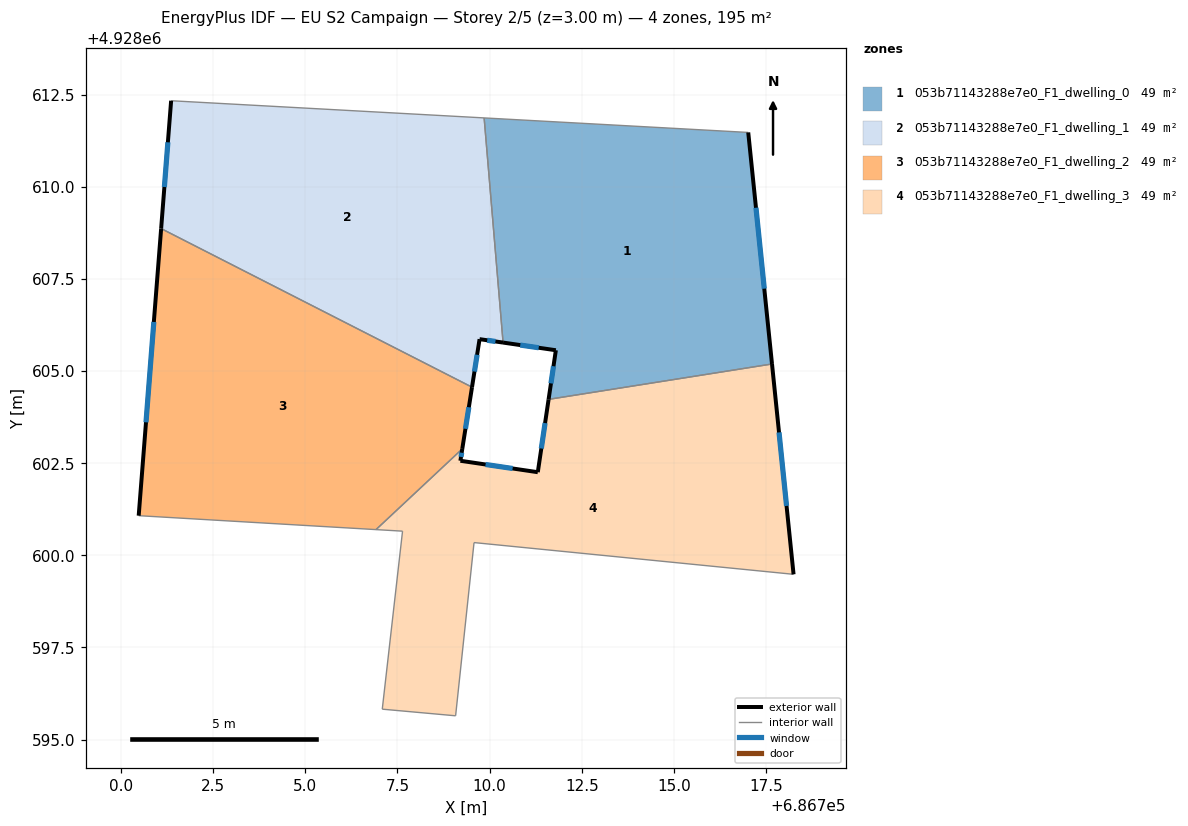
=== STOREY PLAN SPEC (per zone: floor XY polygon, exterior-wall plan segments, windows/doors) ===
zone 1: 053b71143288e7e0_F1_dwelling_0  (48.8 m²)
  floor: (686717.02, 4928611.47) (686717.66, 4928605.19) (686711.60, 4928604.23) (686711.80, 4928605.57) (686710.37, 4928605.77) (686709.85, 4928611.87)
  exterior wall: (686711.80, 4928605.57) – (686711.60, 4928604.23)  [1.3 m]
    window: (686711.73, 4928605.13) – (686711.67, 4928604.67)  [0.5 m²]
  exterior wall: (686710.37, 4928605.77) – (686711.80, 4928605.57)  [1.4 m]
    window: (686710.83, 4928605.71) – (686711.33, 4928605.63)  [0.5 m²]
  exterior wall: (686717.66, 4928605.19) – (686717.02, 4928611.47)  [6.3 m]
    window: (686717.45, 4928607.24) – (686717.23, 4928609.43)  [2.3 m²]
  interior walls: 3
zone 2: 053b71143288e7e0_F1_dwelling_1  (48.8 m²)
  floor: (686709.85, 4928611.87) (686710.37, 4928605.77) (686709.73, 4928605.87) (686709.52, 4928604.56) (686701.09, 4928608.87) (686701.36, 4928612.33)
  exterior wall: (686709.73, 4928605.87) – (686710.37, 4928605.77)  [0.6 m]
    window: (686709.94, 4928605.84) – (686710.16, 4928605.80)  [0.2 m²]
  exterior wall: (686709.52, 4928604.56) – (686709.73, 4928605.87)  [1.3 m]
    window: (686709.59, 4928604.99) – (686709.66, 4928605.44)  [0.5 m²]
  exterior wall: (686701.36, 4928612.33) – (686701.09, 4928608.87)  [3.5 m]
    window: (686701.27, 4928611.21) – (686701.18, 4928609.99)  [1.3 m²]
  interior walls: 3
zone 3: 053b71143288e7e0_F1_dwelling_2  (48.8 m²)
  floor: (686709.52, 4928604.56) (686709.26, 4928602.89) (686706.92, 4928600.70) (686700.48, 4928601.08) (686701.09, 4928608.87)
  exterior wall: (686709.26, 4928602.89) – (686709.52, 4928604.56)  [1.7 m]
    window: (686709.35, 4928603.43) – (686709.44, 4928604.02)  [0.6 m²]
  exterior wall: (686701.09, 4928608.87) – (686700.48, 4928601.08)  [7.8 m]
    window: (686700.89, 4928606.33) – (686700.68, 4928603.61)  [2.9 m²]
  interior walls: 3
zone 4: 053b71143288e7e0_F1_dwelling_3  (48.8 m²)
  floor: (686717.66, 4928605.19) (686718.25, 4928599.49) (686709.58, 4928600.35) (686709.08, 4928595.65) (686707.09, 4928595.83) (686707.64, 4928600.66) (686706.92, 4928600.70) (686709.26, 4928602.89) (686709.21, 4928602.57) (686711.31, 4928602.26) (686711.60, 4928604.23)
  exterior wall: (686709.21, 4928602.57) – (686709.26, 4928602.89)  [0.3 m]
    window: (686709.23, 4928602.67) – (686709.24, 4928602.78)  [0.1 m²]
  exterior wall: (686711.31, 4928602.26) – (686709.21, 4928602.57)  [2.1 m]
    window: (686710.63, 4928602.36) – (686709.89, 4928602.47)  [0.8 m²]
  exterior wall: (686711.60, 4928604.23) – (686711.31, 4928602.26)  [2.0 m]
    window: (686711.51, 4928603.59) – (686711.40, 4928602.90)  [0.7 m²]
  exterior wall: (686718.25, 4928599.49) – (686717.66, 4928605.19)  [5.7 m]
    window: (686718.06, 4928601.34) – (686717.85, 4928603.34)  [2.1 m²]
  interior walls: 7

=== DERIVED (storey summary) ===
Building: EU S2 Campaign
Storey: 2 of 5  (floor level z = 3.00 m)
Storey gross floor area: 195.1 m²
Zones on this storey: 4
  - 053b71143288e7e0_F1_dwelling_0: floor 48.8 m²; exterior wall 9.1 m (27.3 m²); 3 window(s) 3.3 m²; WWR 12.2%
  - 053b71143288e7e0_F1_dwelling_1: floor 48.8 m²; exterior wall 5.4 m (16.3 m²); 3 window(s) 2.0 m²; WWR 12.2%
  - 053b71143288e7e0_F1_dwelling_2: floor 48.8 m²; exterior wall 9.5 m (28.5 m²); 2 window(s) 3.5 m²; WWR 12.2%
  - 053b71143288e7e0_F1_dwelling_3: floor 48.8 m²; exterior wall 10.2 m (30.6 m²); 4 window(s) 3.7 m²; WWR 12.2%
Zone adjacency (shared interzone walls):
  - 053b71143288e7e0_F1_dwelling_0 ↔ 053b71143288e7e0_F1_dwelling_1
  - 053b71143288e7e0_F1_dwelling_0 ↔ 053b71143288e7e0_F1_dwelling_3
  - 053b71143288e7e0_F1_dwelling_1 ↔ 053b71143288e7e0_F1_dwelling_2
  - 053b71143288e7e0_F1_dwelling_2 ↔ 053b71143288e7e0_F1_dwelling_3